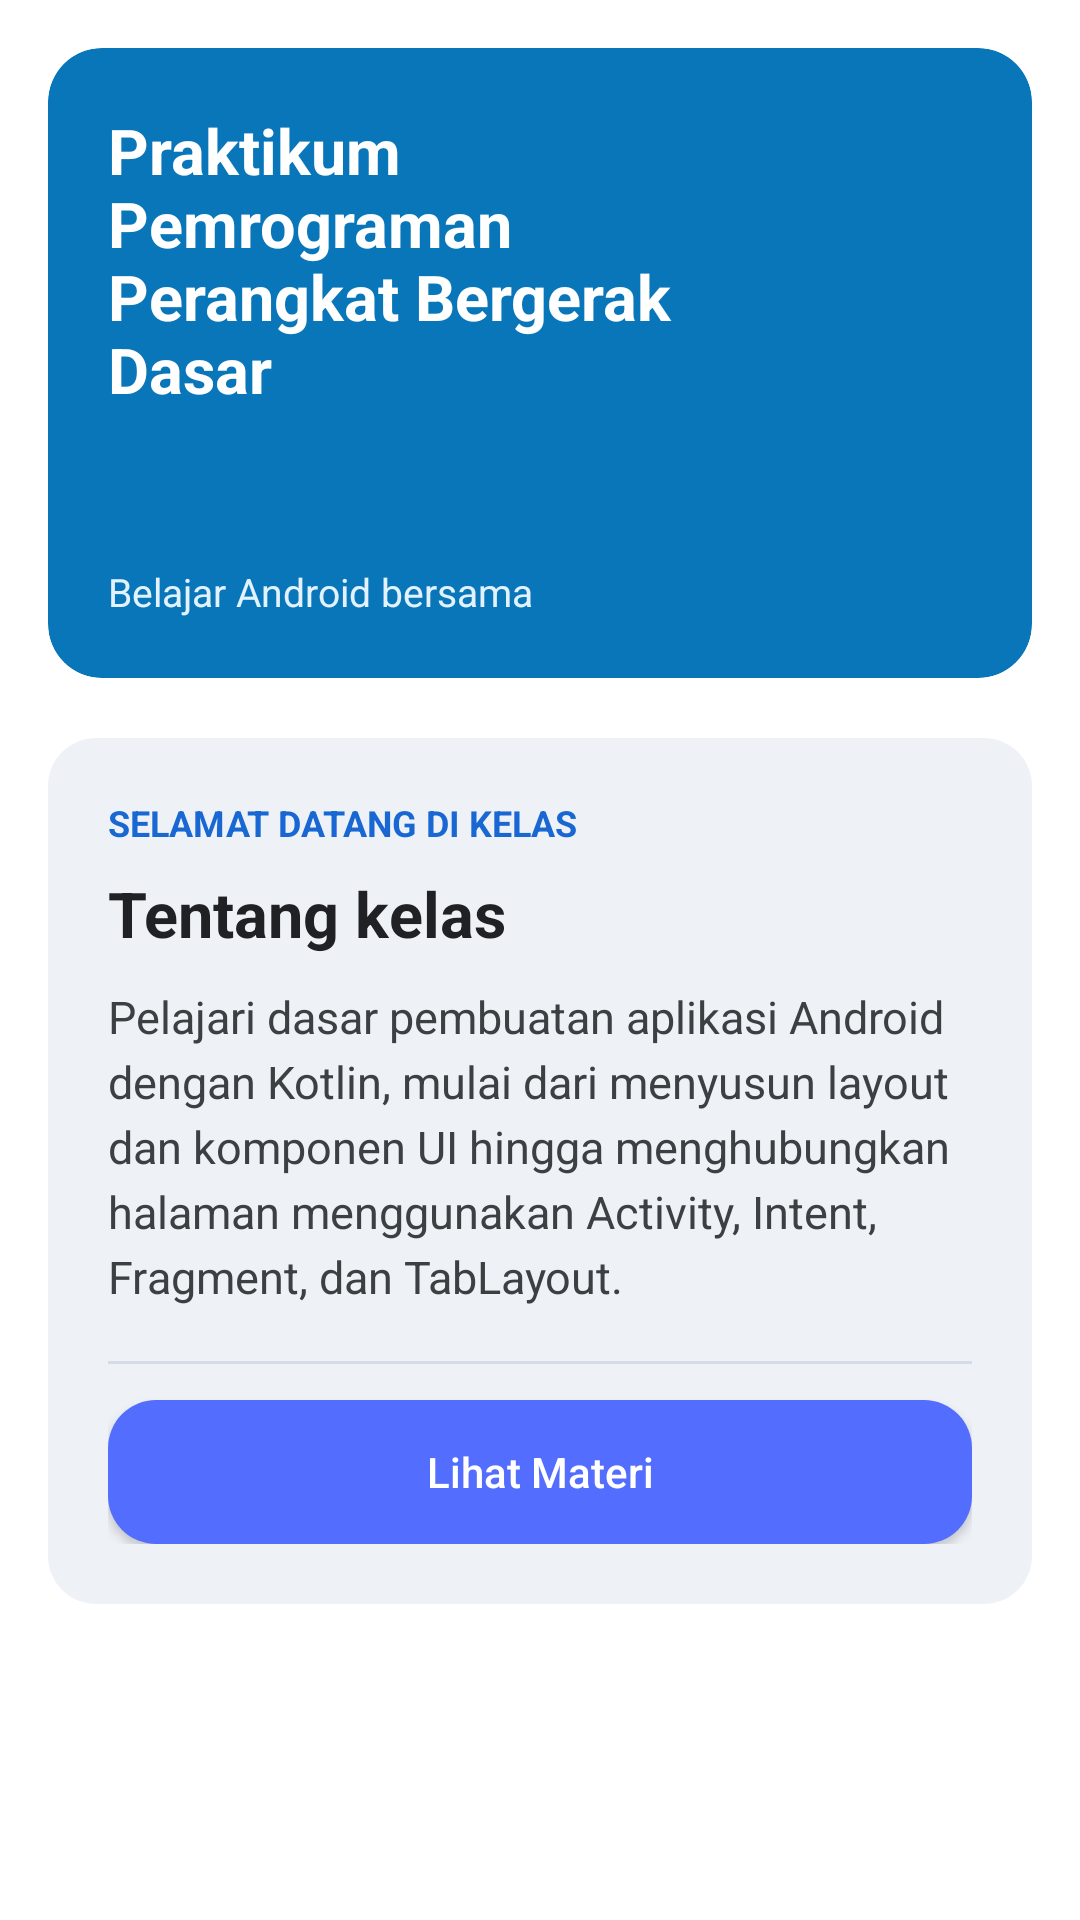

Android layout source for this screen:
<!-- AndroidManifest.xml: application theme Theme.MyCourse -->
<!-- res/layout/fragment_home.xml -->
<?xml version="1.0" encoding="utf-8"?>
<ScrollView xmlns:android="http://schemas.android.com/apk/res/android"
    xmlns:app="http://schemas.android.com/apk/res-auto"
    android:layout_width="match_parent"
    android:layout_height="match_parent"
    android:background="#FFFFFF"
    android:fillViewport="true">

    <LinearLayout
        android:layout_width="match_parent"
        android:layout_height="wrap_content"
        android:orientation="vertical"
        android:padding="16dp">

        
        <FrameLayout
            android:layout_width="match_parent"
            android:layout_height="210dp"
            android:background="@drawable/bg_class_banner"
            android:clipToOutline="true">

            <ImageView
                android:layout_width="match_parent"
                android:layout_height="match_parent"
                android:contentDescription="Ilustrasi kelas pemrograman Android"
                android:scaleType="centerCrop"
                android:src="@drawable/course_banner" />

            <TextView
                android:layout_width="230dp"
                android:layout_height="wrap_content"
                android:layout_gravity="top|start"
                android:padding="20dp"
                android:text="Praktikum Pemrograman Perangkat Bergerak Dasar"
                android:textColor="#FFFFFF"
                android:textSize="21sp"
                android:textStyle="bold" />

            <TextView
                android:layout_width="wrap_content"
                android:layout_height="wrap_content"
                android:layout_gravity="bottom|start"
                android:padding="20dp"
                android:text="Belajar Android bersama"
                android:textColor="#E3F2FF"
                android:textSize="13sp" />

        </FrameLayout>

        
        <LinearLayout
            android:layout_width="match_parent"
            android:layout_height="wrap_content"
            android:layout_marginTop="20dp"
            android:background="@drawable/bg_classroom_card"
            android:orientation="vertical"
            android:padding="20dp">

            <TextView
                android:layout_width="match_parent"
                android:layout_height="wrap_content"
                android:text="SELAMAT DATANG DI KELAS"
                android:textColor="#1967D2"
                android:textSize="12sp"
                android:textStyle="bold" />

            <TextView
                android:layout_width="match_parent"
                android:layout_height="wrap_content"
                android:layout_marginTop="8dp"
                android:text="Tentang kelas"
                android:textColor="#202124"
                android:textSize="21sp"
                android:textStyle="bold" />

            <TextView
                android:layout_width="match_parent"
                android:layout_height="wrap_content"
                android:layout_marginTop="10dp"
                android:lineSpacingExtra="4dp"
                android:text="Pelajari dasar pembuatan aplikasi Android dengan Kotlin, mulai dari menyusun layout dan komponen UI hingga menghubungkan halaman menggunakan Activity, Intent, Fragment, dan TabLayout."
                android:textColor="#3C4043"
                android:textSize="15sp" />

            <View
                android:layout_width="match_parent"
                android:layout_height="1dp"
                android:layout_marginTop="18dp"
                android:background="#D4DCE7" />

            <androidx.appcompat.widget.AppCompatButton
                android:id="@+id/btnLihatMateri"
                style="@style/CustomRoundedButton"
                android:layout_width="match_parent"
                android:layout_height="wrap_content"
                android:layout_marginTop="12dp"
                android:text="Lihat Materi" />

        </LinearLayout>

    </LinearLayout>
</ScrollView>
<!-- resources referenced by this layout -->
<resources>
  <!-- drawable bg_class_banner (drawable) -->
  <?xml version="1.0" encoding="utf-8"?>
  <shape xmlns:android="http://schemas.android.com/apk/res/android"
      android:shape="rectangle">
  
      <solid android:color="#0876B9" />
      <corners android:radius="18dp" />
  
  </shape>
  <!-- drawable bg_classroom_card (drawable) -->
  <?xml version="1.0" encoding="utf-8"?>
  <shape xmlns:android="http://schemas.android.com/apk/res/android"
      android:shape="rectangle">
  
      <solid android:color="#EEF2F7" />
      <corners android:radius="16dp" />
  
  </shape>
  <style name="CustomRoundedButton" parent="Widget.AppCompat.Button">
          <item name="android:background">@drawable/rounded_button</item>
          <item name="android:textColor">#FFFFFF</item>
          <item name="android:textAllCaps">false</item>
          <item name="android:padding">12dp</item>
      </style>
  <style name="Theme.MyCourse" parent="Base.Theme.MyCourse" />
  <!-- drawable rounded_button (drawable) -->
  <?xml version="1.0" encoding="utf-8"?>
  <selector xmlns:android="http://schemas.android.com/apk/res/android">
  
      
      <item android:state_pressed="true">
          <shape android:shape="rectangle">
              <solid android:color="#303F9F" />
              <corners android:radius="16dp" />
          </shape>
      </item>
  
      
      <item>
          <shape android:shape="rectangle">
              <solid android:color="#536DFE" />
              <corners android:radius="16dp" />
          </shape>
      </item>
  
  </selector>
  <style name="Base.Theme.MyCourse" parent="Theme.Material3.DayNight.NoActionBar">
  
          
          
  
      </style>
</resources>
